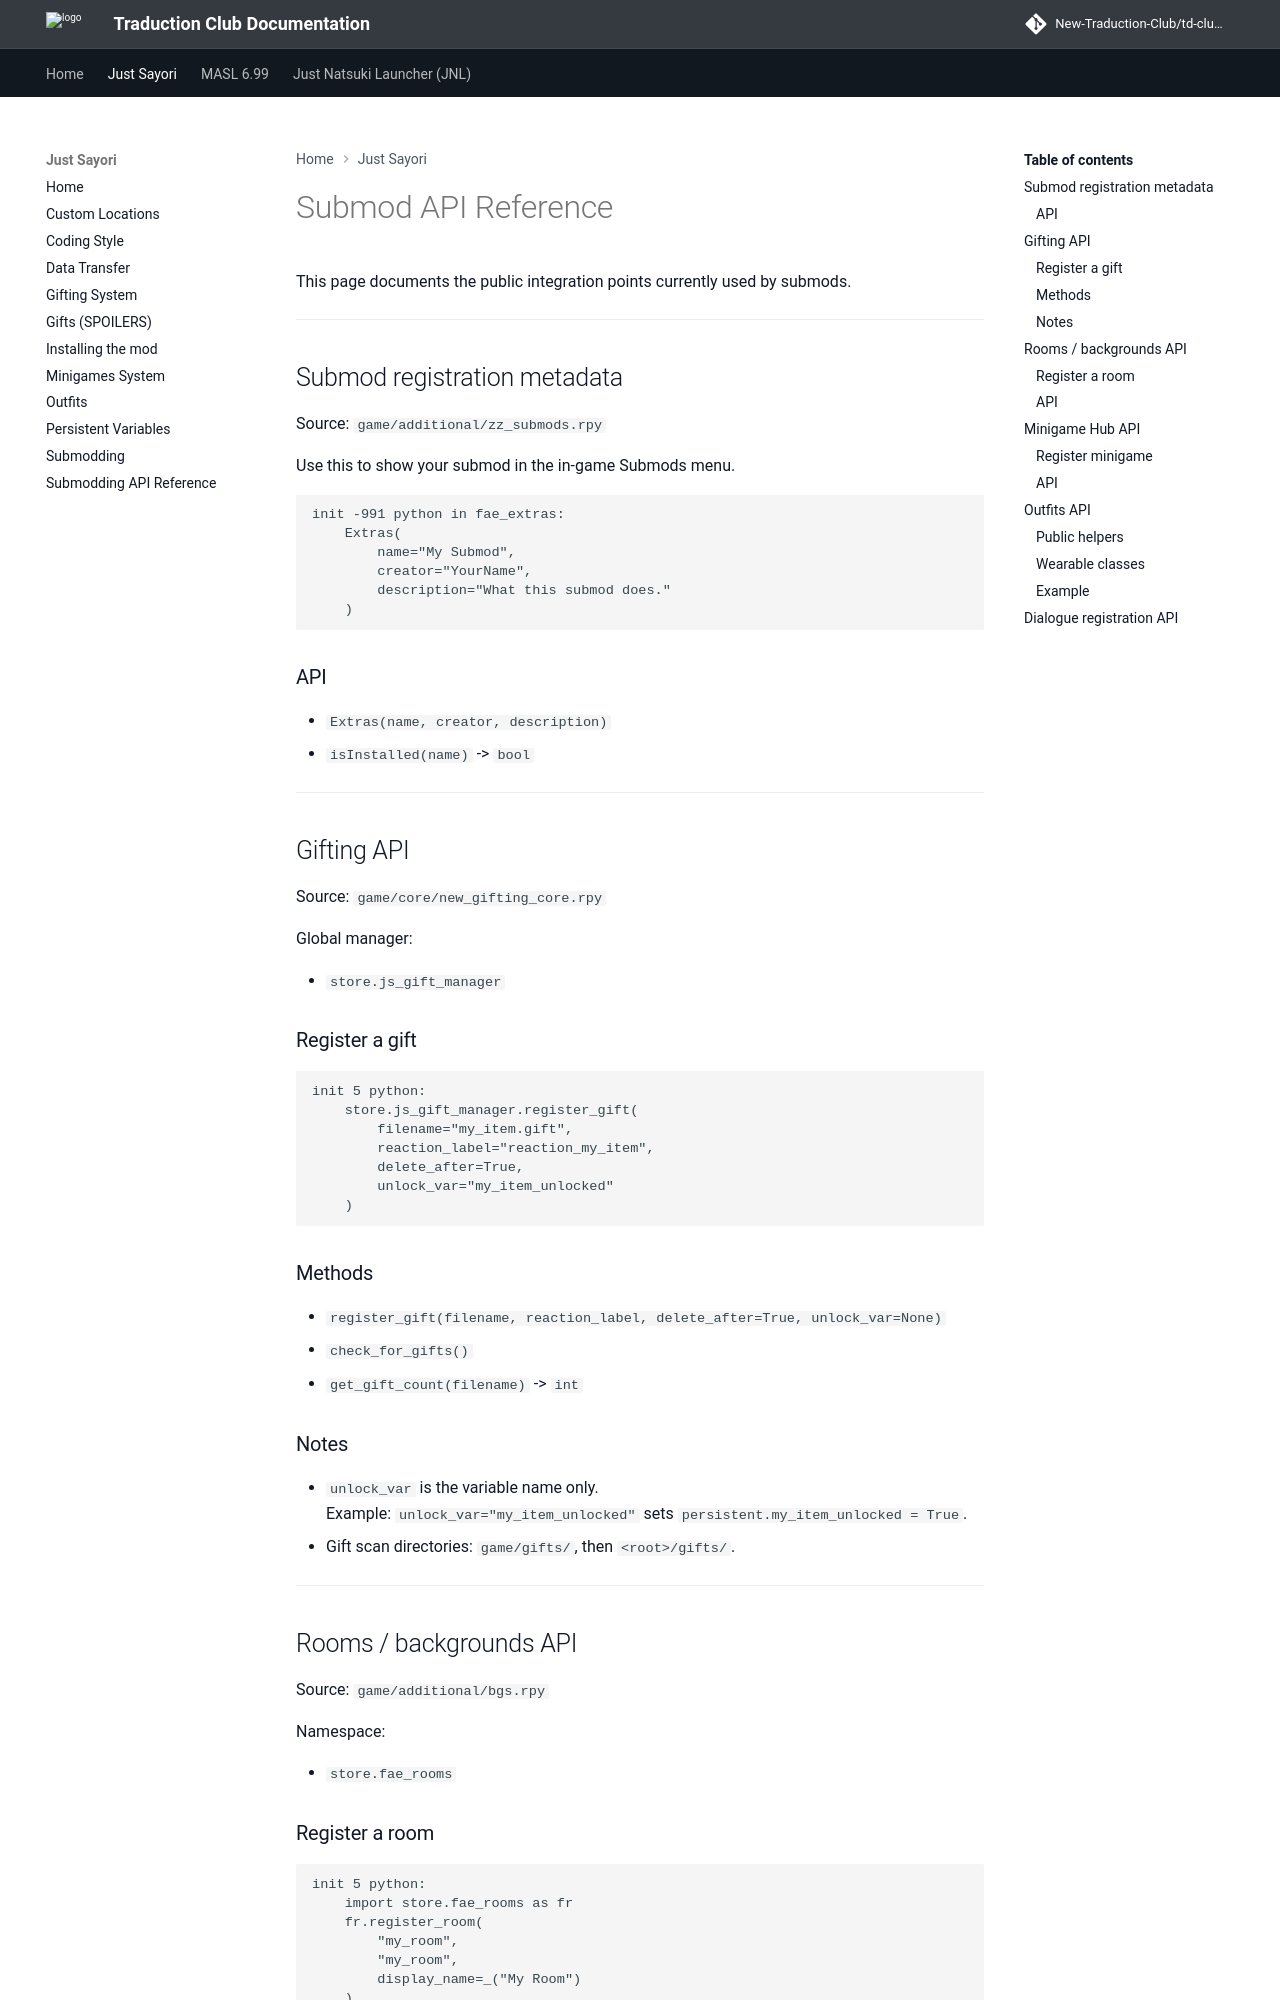

repository: New-Traduction-Club/td-club-docs · page: js/Submod-API-Reference/index.html · generator: mkdocs

# Submod API Reference

This page documents the public integration points currently used by submods.

---

## Submod registration metadata

Source: `game/additional/zz_submods.rpy`

Use this to show your submod in the in-game Submods menu.

```renpy
init -991 python in fae_extras:
    Extras(
        name="My Submod",
        creator="YourName",
        description="What this submod does."
    )
```

### API

* `Extras(name, creator, description)`
* `isInstalled(name)` -> `bool`

---

## Gifting API

Source: `game/core/new_gifting_core.rpy`

Global manager:

* `store.js_gift_manager`

### Register a gift

```renpy
init 5 python:
    store.js_gift_manager.register_gift(
        filename="my_item.gift",
        reaction_label="reaction_my_item",
        delete_after=True,
        unlock_var="my_item_unlocked"
    )
```

### Methods

* `register_gift(filename, reaction_label, delete_after=True, unlock_var=None)`
* `check_for_gifts()`
* `get_gift_count(filename)` -> `int`

### Notes

* `unlock_var` is the variable name only.  
  Example: `unlock_var="my_item_unlocked"` sets `persistent.my_item_unlocked = True`.
* Gift scan directories: `game/gifts/`, then `<root>/gifts/`.

---

## Rooms / backgrounds API

Source: `game/additional/bgs.rpy`

Namespace:

* `store.fae_rooms`

### Register a room

```renpy
init 5 python:
    import store.fae_rooms as fr
    fr.register_room(
        "my_room",
        "my_room",
        display_name=_("My Room")
    )
```
